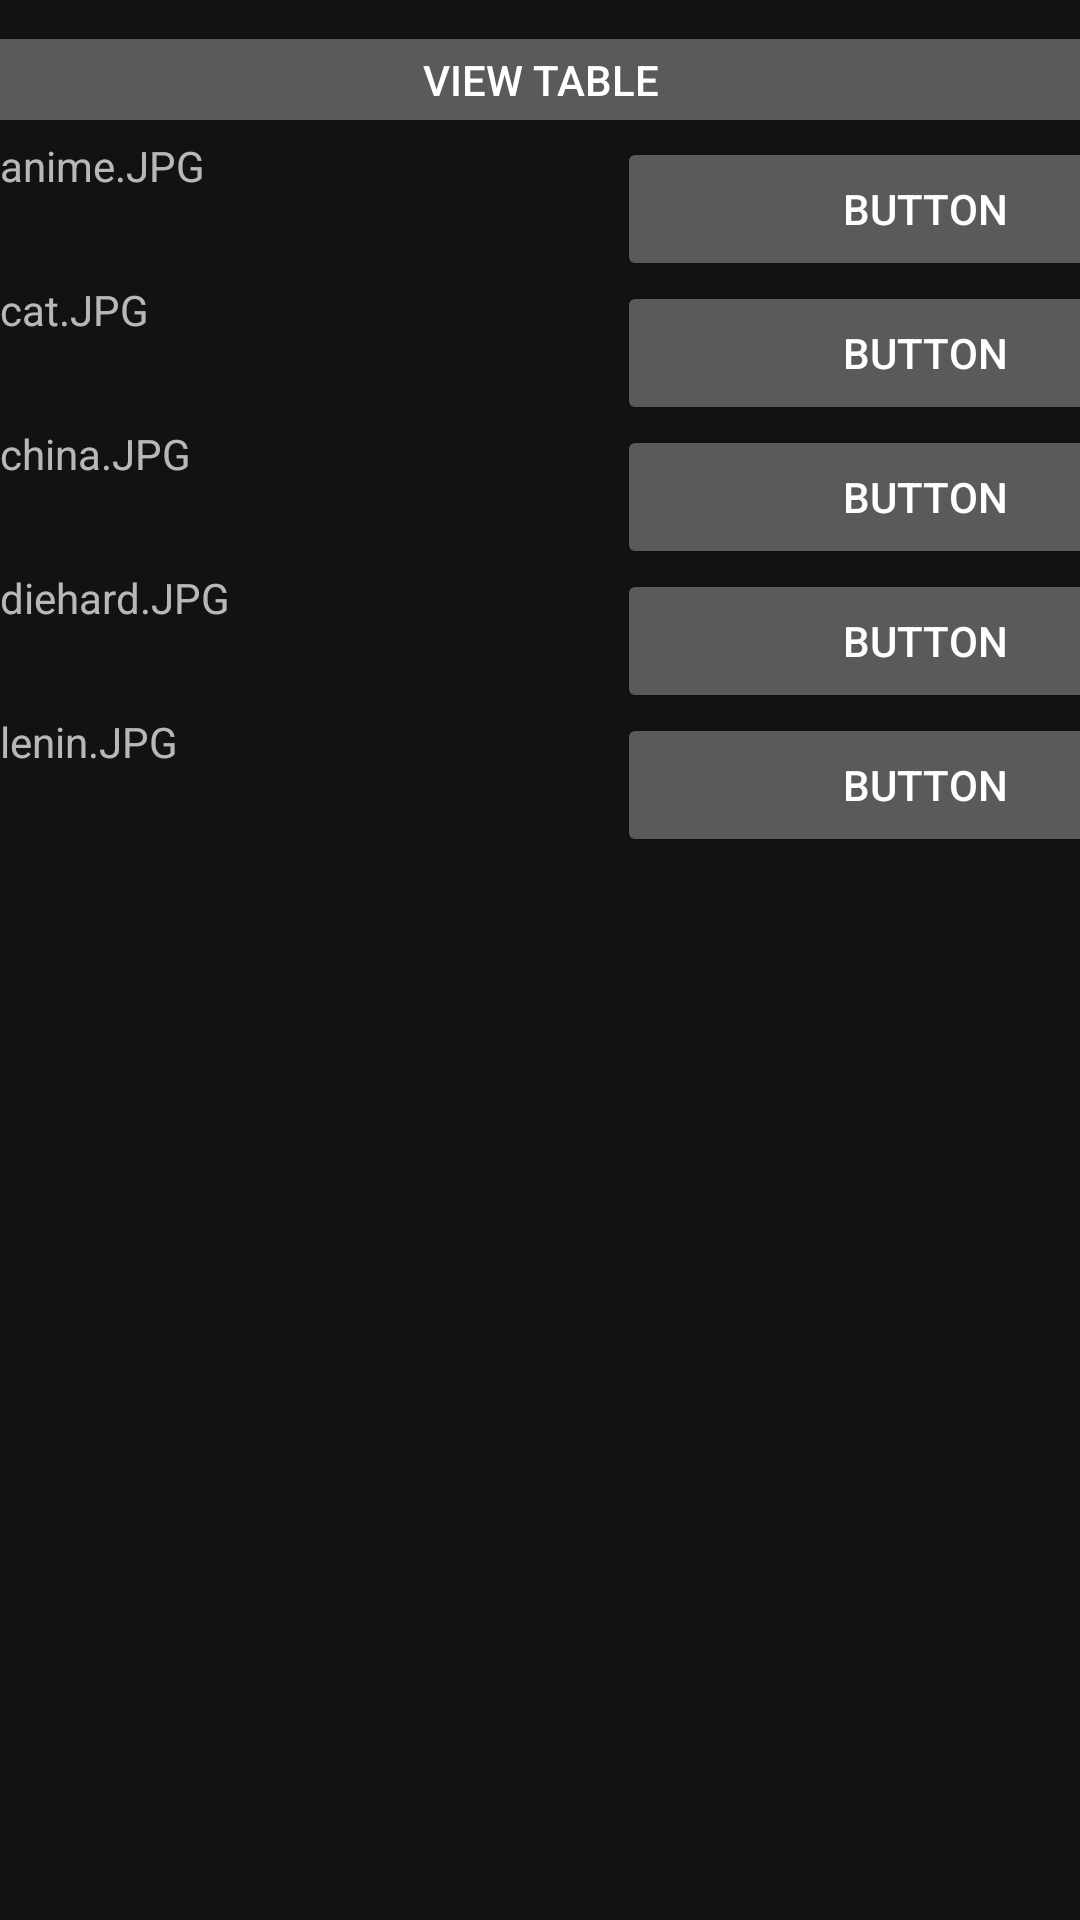

Reconstruct the res/layout file that produces this screen, plus the resources it refers to.
<!-- AndroidManifest.xml: application theme Theme.LabFirsPospVO -->
<!-- res/layout/fragment_first.xml -->
<?xml version="1.0" encoding="utf-8"?>
<androidx.constraintlayout.widget.ConstraintLayout xmlns:android="http://schemas.android.com/apk/res/android"
    xmlns:app="http://schemas.android.com/apk/res-auto"
    xmlns:tools="http://schemas.android.com/tools"
    android:layout_width="wrap_content"
    android:layout_height="wrap_content"
    tools:context=".FirstFragment">

    <LinearLayout
        android:id="@+id/linearLayout2"
        android:layout_width="424dp"
        android:layout_height="55dp"
        android:layout_marginBottom="604dp"
        android:orientation="horizontal"
        app:layout_constraintBottom_toBottomOf="parent"
        app:layout_constraintEnd_toEndOf="parent"
        app:layout_constraintStart_toStartOf="parent"
        app:layout_constraintTop_toTopOf="parent">

        <Button
            android:id="@+id/button_first"
            android:layout_width="match_parent"
            android:layout_height="match_parent"
            android:layout_marginTop="16dp"
            android:minHeight="48dp"
            android:text="View Table"
            tools:ignore="TouchTargetSizeCheck" />
    </LinearLayout>

    <ScrollView
        android:layout_width="411dp"
        android:layout_height="0dp"
        app:layout_constraintBottom_toBottomOf="parent"
        app:layout_constraintEnd_toStartOf="@+id/linearLayout2"
        app:layout_constraintHorizontal_bias="0.0"
        app:layout_constraintStart_toStartOf="parent"
        app:layout_constraintTop_toBottomOf="@+id/linearLayout2"
        app:layout_constraintVertical_bias="0.513">

        <LinearLayout
            android:layout_width="match_parent"
            android:layout_height="wrap_content"
            android:orientation="vertical">

            <LinearLayout
                android:layout_width="match_parent"
                android:layout_height="match_parent"
                android:orientation="horizontal">

                <TextView
                    android:id="@+id/textView1"
                    android:layout_width="match_parent"
                    android:layout_height="match_parent"
                    android:layout_weight="1"
                    android:text="anime.JPG" />

                <Button
                    android:id="@+id/button1"
                    android:layout_width="match_parent"
                    android:layout_height="match_parent"
                    android:layout_weight="1"
                    android:onClick="onClick"
                    android:text="Button" />
            </LinearLayout>

            <LinearLayout
                android:layout_width="match_parent"
                android:layout_height="match_parent"
                android:orientation="horizontal">

                <TextView
                    android:id="@+id/textView2"
                    android:layout_width="match_parent"
                    android:layout_height="match_parent"
                    android:layout_weight="1"
                    android:text="cat.JPG" />

                <Button
                    android:id="@+id/button2"
                    android:layout_width="match_parent"
                    android:layout_height="match_parent"
                    android:layout_weight="1"
                    android:onClick="onClick"
                    android:text="Button" />

            </LinearLayout>

            <LinearLayout
                android:layout_width="match_parent"
                android:layout_height="match_parent"
                android:orientation="horizontal">

                <TextView
                    android:id="@+id/textView3"
                    android:layout_width="match_parent"
                    android:layout_height="match_parent"
                    android:layout_weight="1"
                    android:text="china.JPG" />

                <Button
                    android:id="@+id/button3"
                    android:layout_width="match_parent"
                    android:layout_height="match_parent"
                    android:layout_weight="1"
                    android:onClick="onClick"
                    android:text="Button" />

            </LinearLayout>

            <LinearLayout
                android:layout_width="match_parent"
                android:layout_height="match_parent"
                android:orientation="horizontal">

                <TextView
                    android:id="@+id/textView4"
                    android:layout_width="match_parent"
                    android:layout_height="match_parent"
                    android:layout_weight="1"
                    android:text="diehard.JPG" />

                <Button
                    android:id="@+id/button4"
                    android:layout_width="match_parent"
                    android:layout_height="match_parent"
                    android:layout_weight="1"
                    android:onClick="onClick"
                    android:text="Button" />

            </LinearLayout>

            <LinearLayout
                android:layout_width="match_parent"
                android:layout_height="match_parent"
                android:orientation="horizontal">

                <TextView
                    android:id="@+id/textView5"
                    android:layout_width="match_parent"
                    android:layout_height="match_parent"
                    android:layout_weight="1"
                    android:text="lenin.JPG" />

                <Button
                    android:id="@+id/button5"
                    android:layout_width="match_parent"
                    android:layout_height="match_parent"
                    android:layout_weight="1"
                    android:onClick="onClick"
                    android:text="Button" />

            </LinearLayout>
        </LinearLayout>
    </ScrollView>
</androidx.constraintlayout.widget.ConstraintLayout>
<!-- resources referenced by this layout -->
<resources>
  <style name="Theme.LabFirsPospVO" parent="Theme.MaterialComponents.NoActionBar">
          
          <item name="colorPrimary">@color/purple_500</item>
          <item name="colorPrimaryVariant">@color/purple_700</item>
          <item name="colorOnPrimary">@color/white</item>
          
          <item name="colorSecondary">@color/teal_200</item>
          <item name="colorSecondaryVariant">@color/teal_700</item>
          <item name="colorOnSecondary">@color/black</item>
          
          <item name="android:statusBarColor" tools:targetApi="l">?attr/colorPrimaryVariant</item>
          
      </style>
  <!-- not gathered from this repository: default colours our renderer supplied (Android Studio template values) -->
  <color name="purple_500">#FF6200EE</color>
  <color name="purple_700">#FF3700B3</color>
  <color name="teal_200">#FF03DAC5</color>
  <color name="teal_700">#FF018786</color>
  <color name="black">#FF000000</color>
  <color name="white">#FFFFFFFF</color>
</resources>
